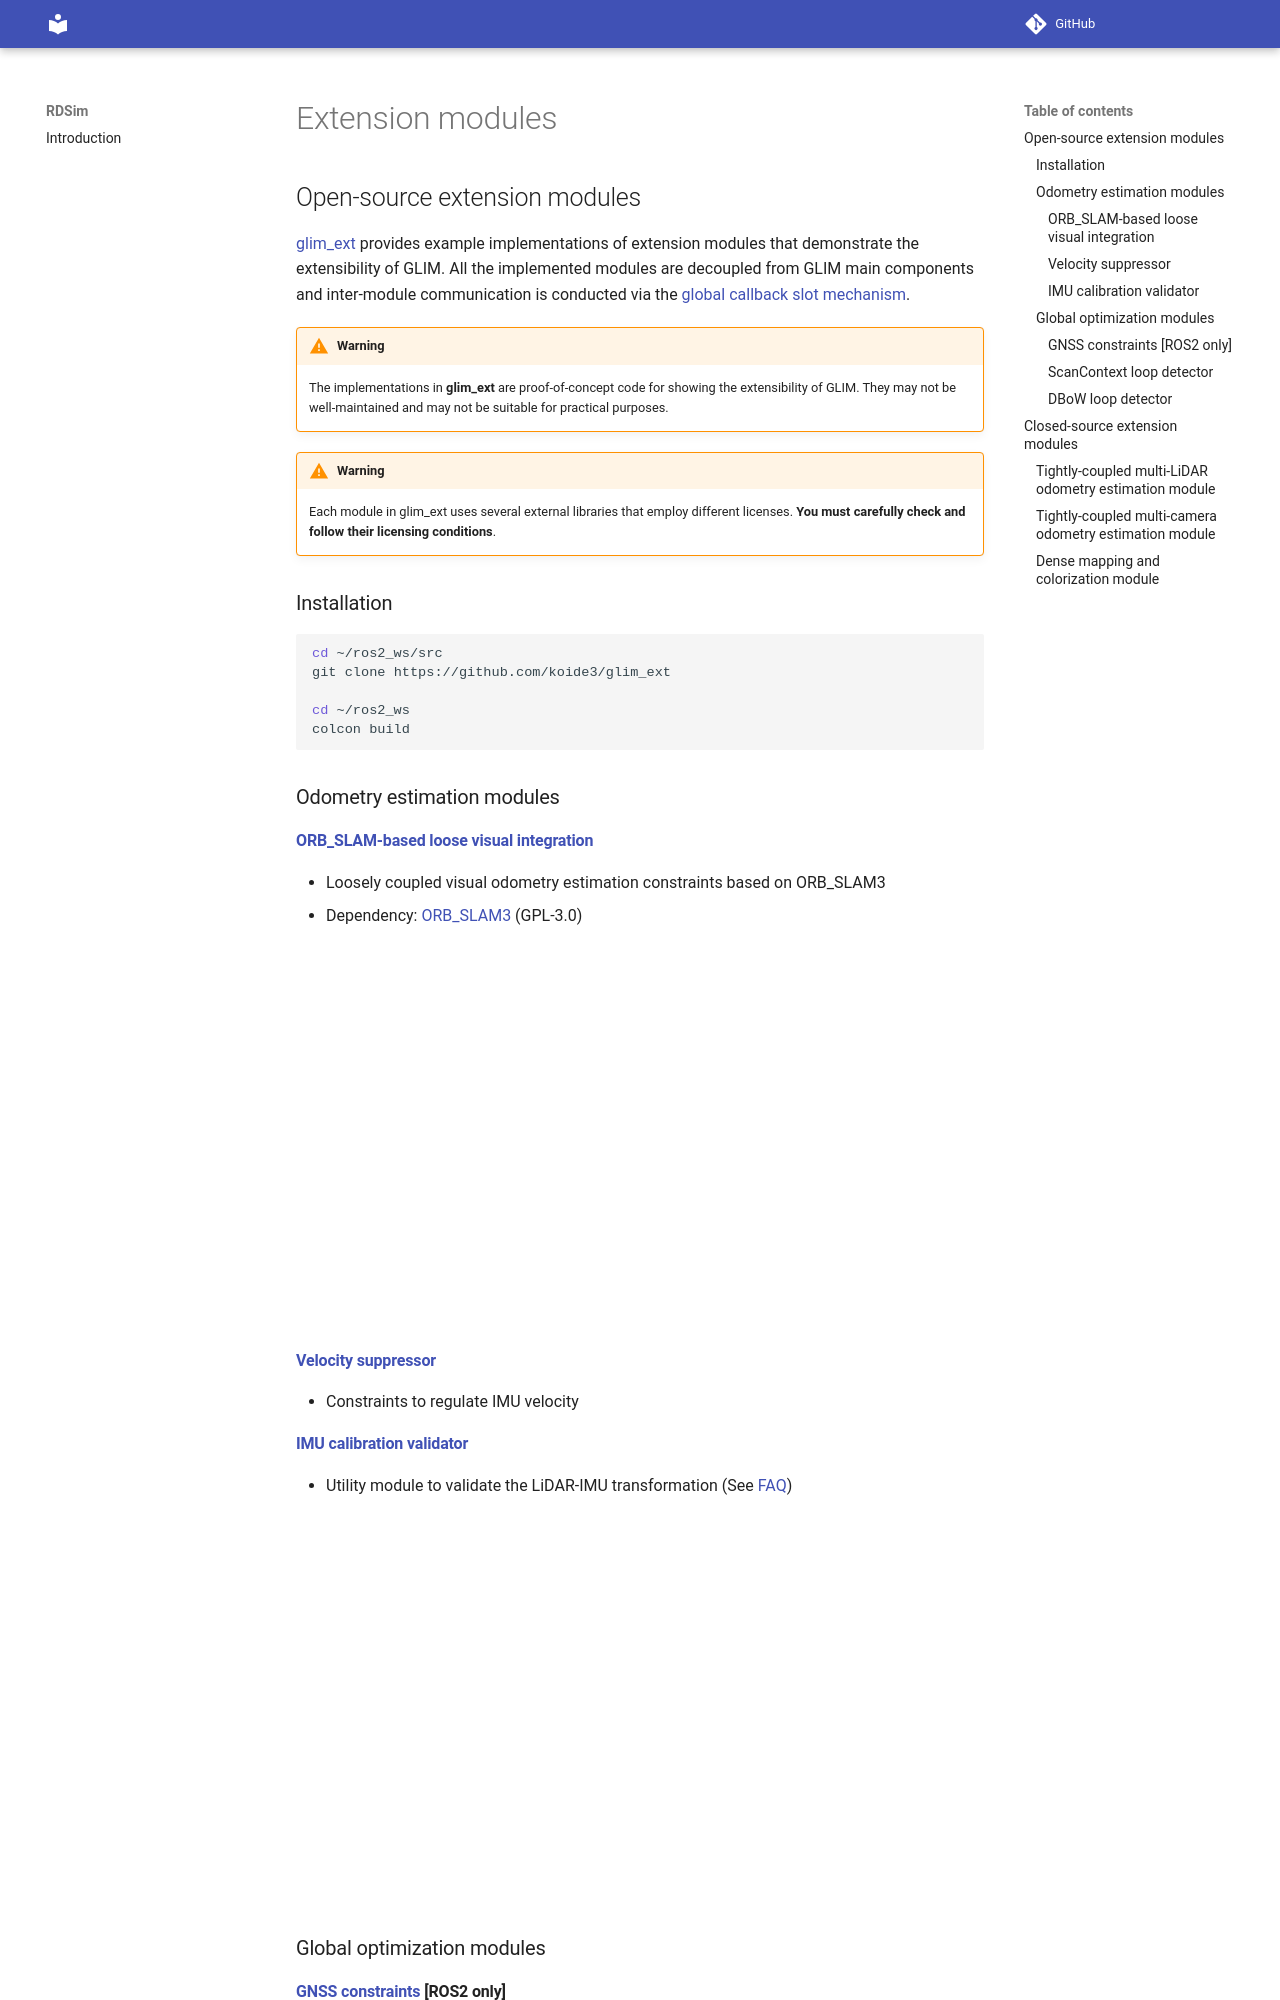

repository: AuTURBO/RDSim · page: extensions.html · generator: mkdocs

# Extension modules

## Open-source extension modules

[glim_ext](https://github.com/koide3/glim_ext) provides example implementations of extension modules that demonstrate the extensibility of GLIM. All the implemented modules are decoupled from GLIM main components and inter-module communication is conducted via the [global callback slot mechanism](extend.md).

!!! warning
    The implementations in **glim_ext** are proof-of-concept code for showing the extensibility of GLIM. They may not be well-maintained and may not be suitable for practical purposes.

!!! warning
    Each module in glim_ext uses several external libraries that employ different licenses. **You must carefully check and follow their licensing conditions**.

### Installation

```bash
cd ~/ros2_ws/src
git clone https://github.com/koide3/glim_ext

cd ~/ros2_ws
colcon build
```

### Odometry estimation modules

#### [ORB_SLAM-based loose visual integration](https://github.com/koide3/glim_ext/tree/master/modules/odometry/orb_slam_frontend)

- Loosely coupled visual odometry estimation constraints based on ORB_SLAM3
- Dependency: [ORB_SLAM3](https://github.com/UZ-SLAMLab/ORB_SLAM3) (GPL-3.0)

<div class="youtube">
<iframe width="560" height="315" src="https://www.youtube.com/embed/-AGdYyd0ZNQ" title="YouTube video player" frameborder="0" allow="accelerometer; autoplay; clipboard-write; encrypted-media; gyroscope; picture-in-picture" allowfullscreen></iframe>
</div>


#### [Velocity suppressor](https://github.com/koide3/glim_ext/tree/master/modules/odometry/velocity_suppressor)

- Constraints to regulate IMU velocity
